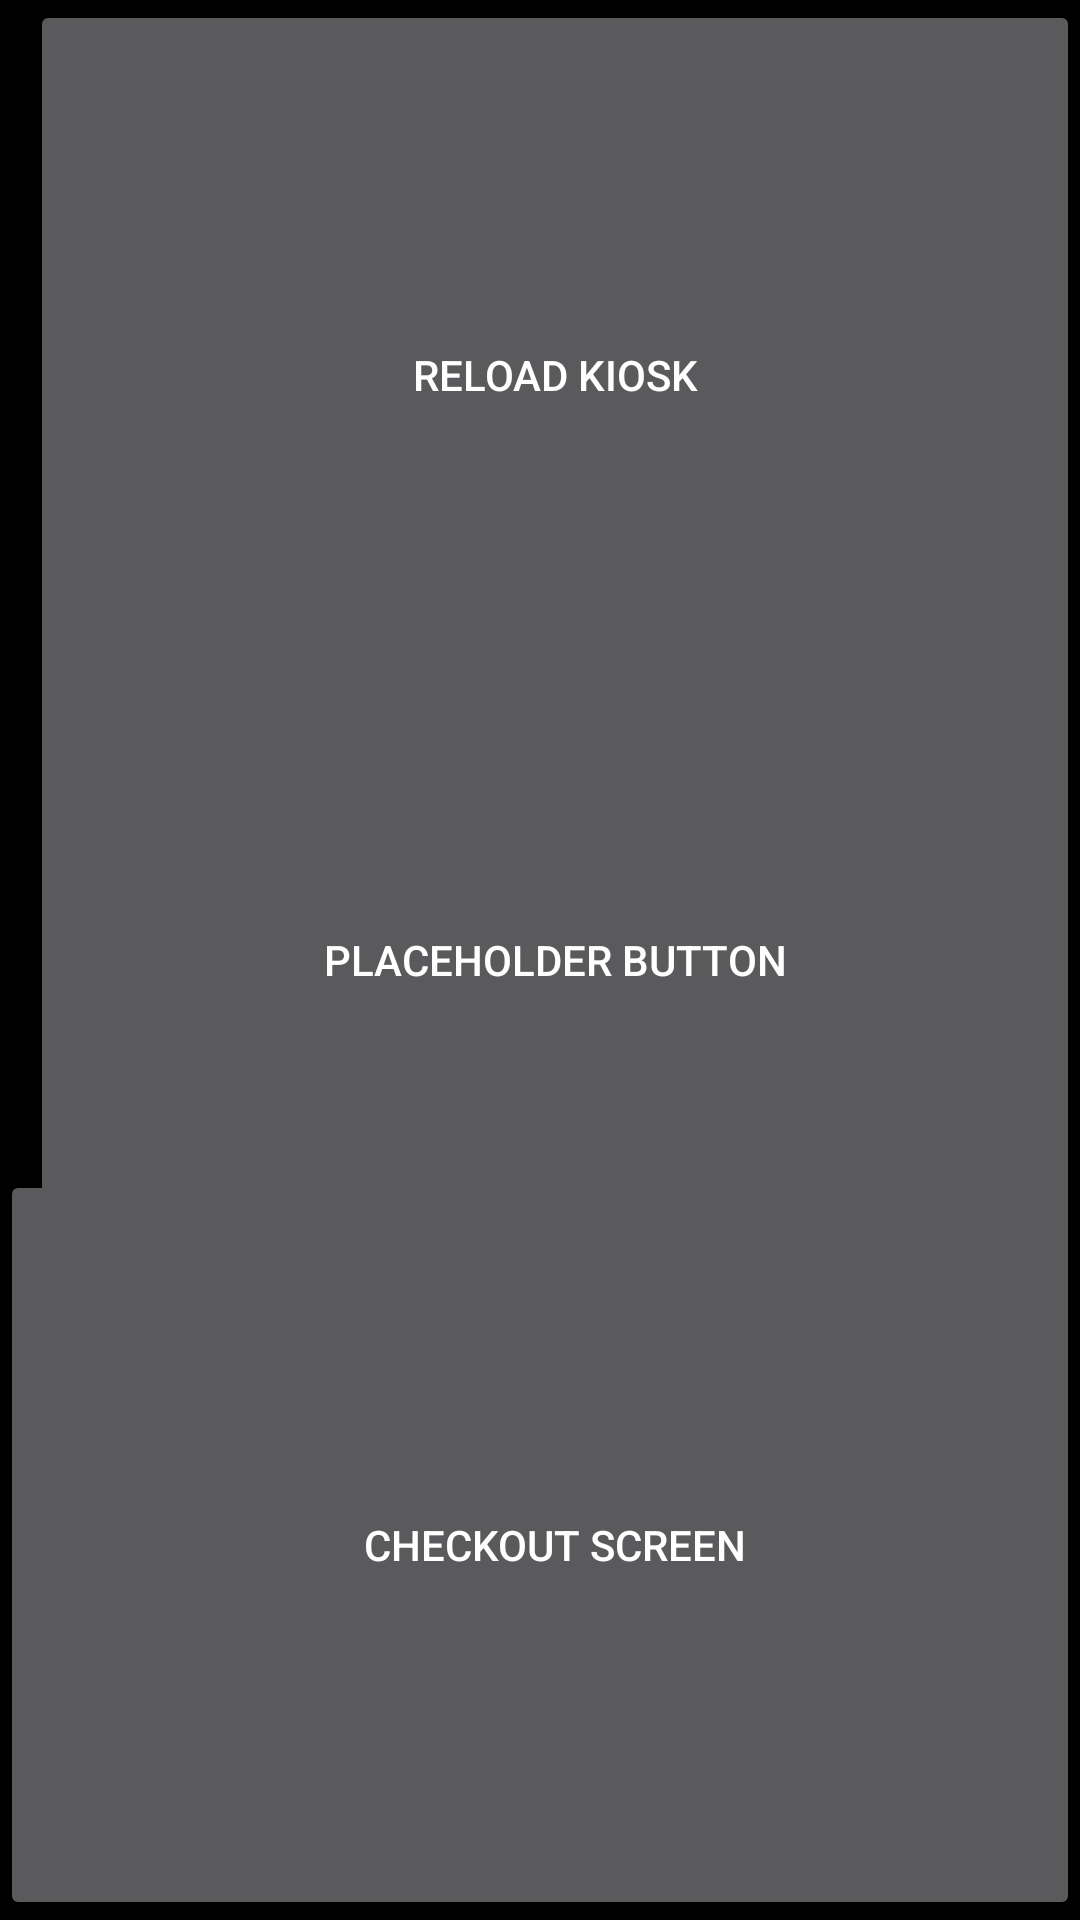

This screen was rendered from an Android layout file. Write that file and the resources it references.
<!-- AndroidManifest.xml: application theme AppTheme -->
<!-- res/layout/activity_admin_pannel.xml -->
<FrameLayout xmlns:android="http://schemas.android.com/apk/res/android"
    xmlns:tools="http://schemas.android.com/tools" android:layout_width="match_parent"
    android:layout_height="match_parent" android:paddingLeft="@dimen/activity_horizontal_margin"
    android:paddingRight="@dimen/activity_horizontal_margin"
    android:paddingTop="@dimen/activity_vertical_margin"
    android:paddingBottom="@dimen/activity_vertical_margin" tools:context=".AdminPannel"
    android:id="@+id/activity_admin_pannel"
    android:theme="@style/Theme.AppCompat.NoActionBar">

    <Button
        android:layout_width="350dp"
        android:layout_height="250dp"
        android:text="Load Kiosk"
        android:onClick="buttonClick"
        android:id="@+id/loadAppButton"
        android:layout_gravity="left|bottom" />

    <Button
        android:layout_width="350dp"
        android:layout_height="250dp"
        android:text="Test USB"
        android:onClick="buttonClick"
        android:id="@+id/USBTestButton"
        android:layout_gravity="center_horizontal|bottom" />

    <ListView
        android:layout_width="350dp"
        android:layout_height="200dp"
        android:id="@+id/kioskDispensaryList"
        android:layout_gravity="left|top" />

    <Button
        android:layout_width="350dp"
        android:layout_height="250dp"
        android:text="Checkout Screen"
        android:onClick="buttonClick"
        android:id="@+id/checkoutScreenButton"
        android:layout_gravity="right|bottom" />

    <ListView
        android:layout_width="350dp"
        android:layout_height="450dp"
        android:id="@+id/drinkSelectorListView"
        android:layout_gravity="center_horizontal|top" />

    <Button
        android:layout_width="350dp"
        android:layout_height="250dp"
        android:text="Reload Kiosk"
        android:onClick="buttonClick"
        android:id="@+id/reloadKioskButton"
        android:layout_gravity="right|top" />

    <Button
        android:layout_width="350dp"
        android:layout_height="250dp"
        android:text="placeholder button"
        android:onClick="buttonClick"
        android:id="@+id/button2"
        android:layout_gravity="right|center_vertical" />

</FrameLayout>
<!-- resources referenced by this layout -->
<resources>
  <style name="AppTheme" parent="Theme.AppCompat.Light.NoActionBar">
          
          <item name="android:windowNoTitle">true</item>
          <item name="android:windowFullscreen">true</item>
          <item name="android:colorBackground">@color/custom_theme_color</item>
      </style>
  <color name="custom_theme_color">#000000</color>
</resources>
